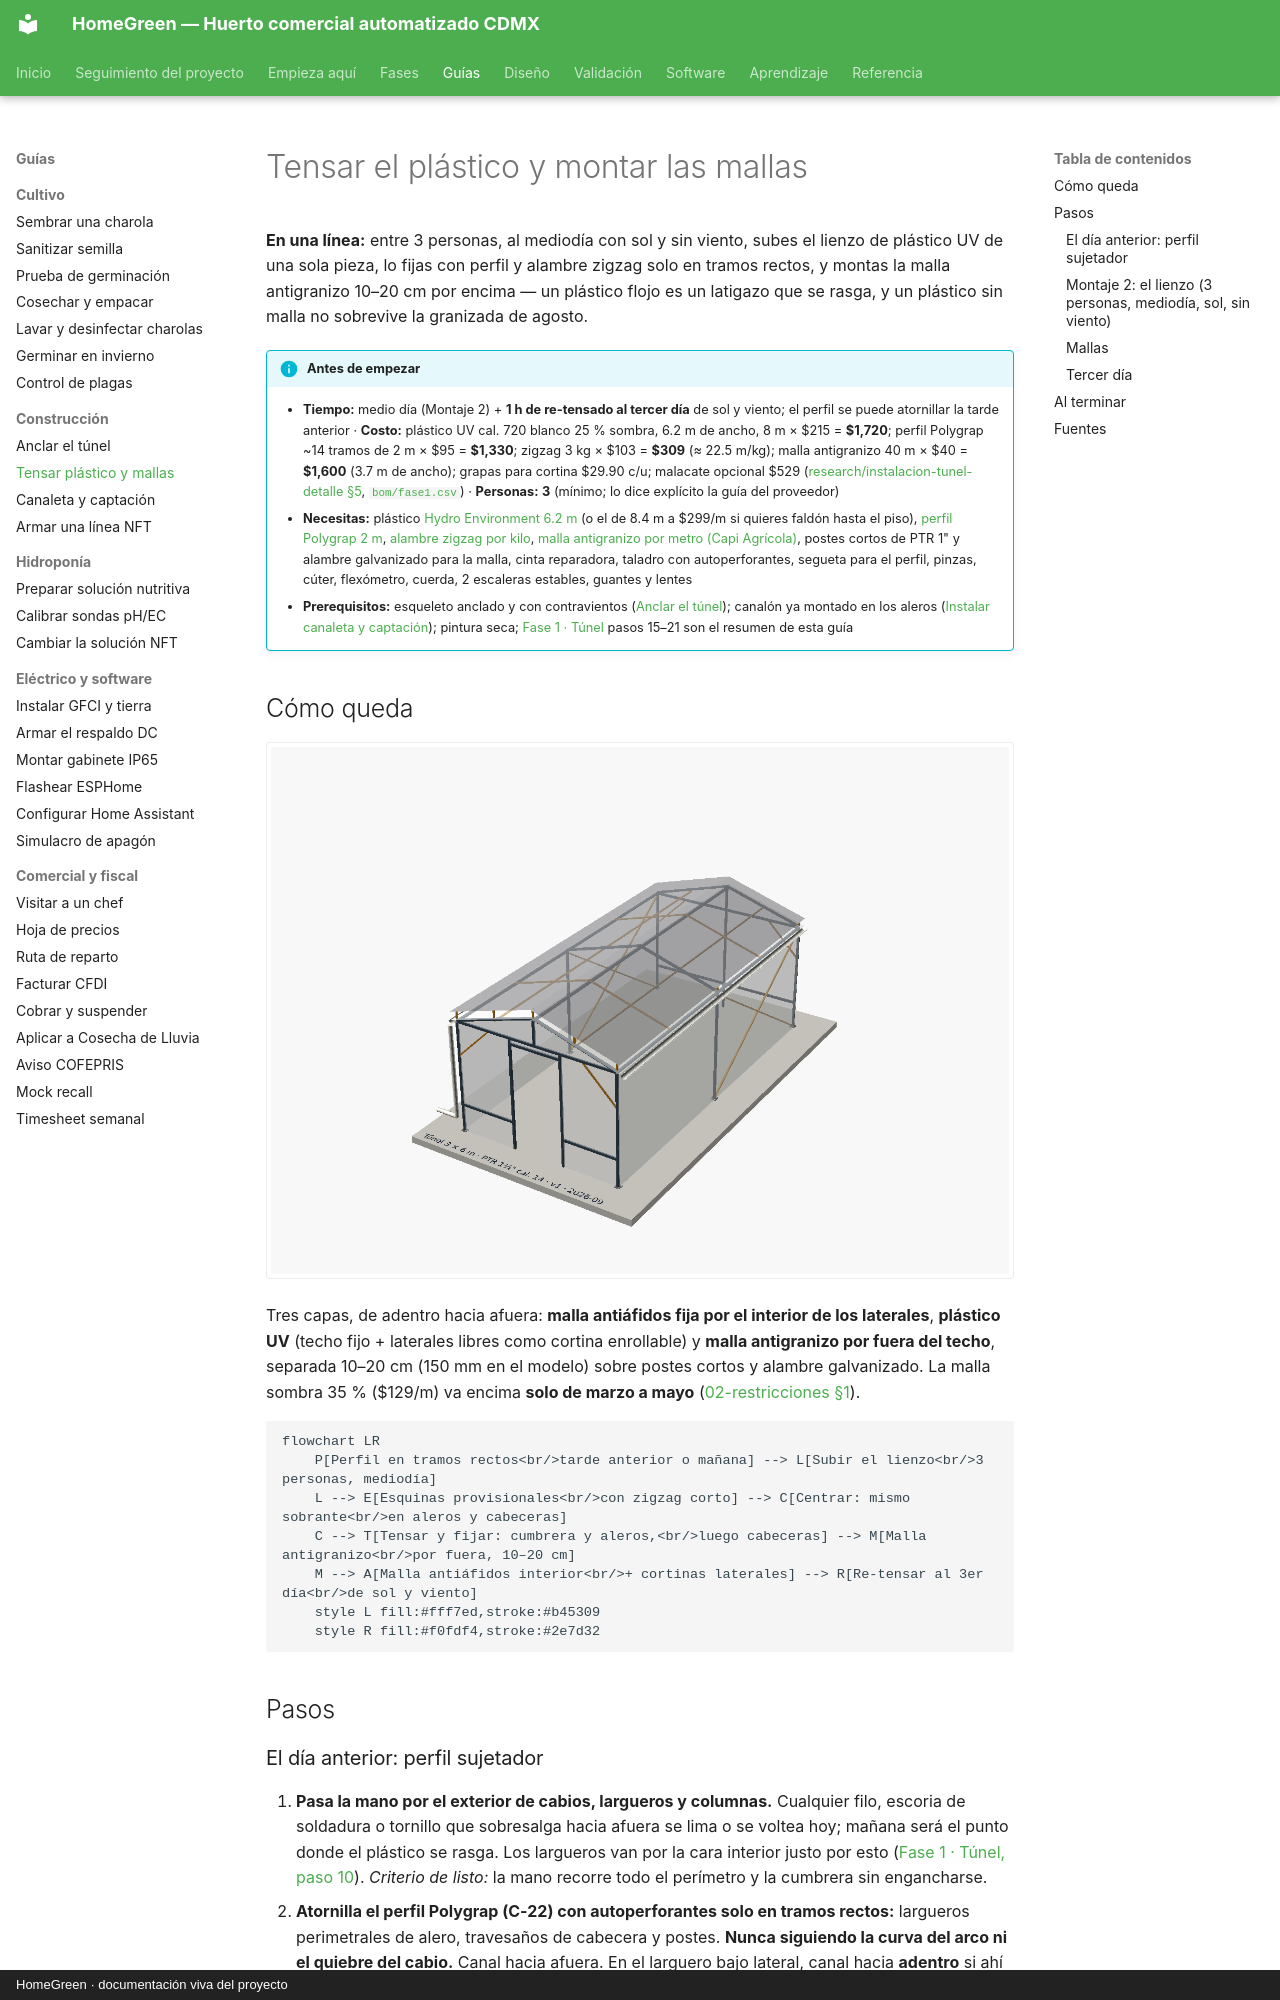

repository: AndresIslas99/HomeGreen · page: guias/tensar-plastico-y-mallas/index.html · generator: mkdocs · copyright: HomeGreen · documentación viva del proyecto

# Tensar el plástico y montar las mallas

**En una línea:** entre 3 personas, al mediodía con sol y sin viento, subes el lienzo de plástico UV de una sola pieza, lo fijas con perfil y alambre zigzag solo en tramos rectos, y montas la malla antigranizo 10–20 cm por encima — un plástico flojo es un latigazo que se rasga, y un plástico sin malla no sobrevive la granizada de agosto.

!!! info "Antes de empezar"
    - **Tiempo:** medio día (Montaje 2) + **1 h de re-tensado al tercer día** de sol y viento; el perfil se puede atornillar la tarde anterior · **Costo:** plástico UV cal. 720 blanco 25 % sombra, 6.2 m de ancho, 8 m × $215 = **$1,720**; perfil Polygrap ~14 tramos de 2 m × $95 = **$1,330**; zigzag 3 kg × $103 = **$309** (≈ 22.5 m/kg); malla antigranizo 40 m × $40 = **$1,600** (3.7 m de ancho); grapas para cortina $29.90 c/u; malacate opcional $529 ([research/instalacion-tunel-detalle §5](../research/instalacion-tunel-detalle.md), [`bom/fase1.csv`](../referencia/bom.md)) · **Personas:** **3** (mínimo; lo dice explícito la guía del proveedor)
    - **Necesitas:** plástico [Hydro Environment 6.2 m](https://hydroenv.com.mx/producto/metro-de-plastico-para-invernadero-25-sombra-6-2-m-de-ancho-cal-720/) (o el de 8.4 m a $299/m si quieres faldón hasta el piso), [perfil Polygrap 2 m](https://hydroenv.com.mx/producto/perfil-para-invernadero-polygrap-tramo-de-2-metros/), [alambre zigzag por kilo](https://hydroenv.com.mx/producto/alambre-zig-zag-para-invernadero-por-kilo-aprox-22-5-m/), [malla antigranizo por metro (Capi Agrícola)](https://www.capiagricola.com.mx/product/malla-antigranizo-negra-3-70-m-x-metro/), postes cortos de PTR 1" y alambre galvanizado para la malla, cinta reparadora, taladro con autoperforantes, segueta para el perfil, pinzas, cúter, flexómetro, cuerda, 2 escaleras estables, guantes y lentes
    - **Prerequisitos:** esqueleto anclado y con contravientos ([Anclar el túnel](anclar-el-tunel.md)); canalón ya montado en los aleros ([Instalar canaleta y captación](instalar-canaleta-y-captacion.md)); pintura seca; [Fase 1 · Túnel](../fases/fase-1/tunel.md) pasos 15–21 son el resumen de esta guía

## Cómo queda

![Render 3D del túnel 3 × 6 m con el plástico translúcido tensado sobre cabios y largueros, faldones laterales, y la malla antigranizo gris separada 150 mm por encima sobre postes cortos](../assets/diagramas/cad/tunel-3x6.png)

Tres capas, de adentro hacia afuera: **malla antiáfidos fija por el interior de los laterales**, **plástico UV** (techo fijo + laterales libres como cortina enrollable) y **malla antigranizo por fuera del techo**, separada 10–20 cm (150 mm en el modelo) sobre postes cortos y alambre galvanizado. La malla sombra 35 % ($129/m) va encima **solo de marzo a mayo** ([02-restricciones §1](../referencia/02-restricciones-y-requisitos.md)).

```mermaid
flowchart LR
    P[Perfil en tramos rectos<br/>tarde anterior o mañana] --> L[Subir el lienzo<br/>3 personas, mediodía]
    L --> E[Esquinas provisionales<br/>con zigzag corto] --> C[Centrar: mismo sobrante<br/>en aleros y cabeceras]
    C --> T[Tensar y fijar: cumbrera y aleros,<br/>luego cabeceras] --> M[Malla antigranizo<br/>por fuera, 10–20 cm]
    M --> A[Malla antiáfidos interior<br/>+ cortinas laterales] --> R[Re-tensar al 3er día<br/>de sol y viento]
    style L fill:#fff7ed,stroke:#b45309
    style R fill:#f0fdf4,stroke:#2e7d32
```

## Pasos

### El día anterior: perfil sujetador

1. **Pasa la mano por el exterior de cabios, largueros y columnas.** Cualquier filo, escoria de soldadura o tornillo que sobresalga hacia afuera se lima o se voltea hoy; mañana será el punto donde el plástico se rasga. Los largueros van por la cara interior justo por esto ([Fase 1 · Túnel, paso 10](../fases/fase-1/tunel.md)).
   *Criterio de listo:* la mano recorre todo el perímetro y la cumbrera sin engancharse.
2. **Atornilla el perfil Polygrap (C-22) con autoperforantes solo en tramos rectos:** largueros perimetrales de alero, travesaños de cabecera y postes. **Nunca siguiendo la curva del arco ni el quiebre del cabio.** Canal hacia afuera. En el larguero bajo lateral, canal hacia **adentro** si ahí solo vas a fijar malla (así el plástico lateral queda libre como cortina). Corta los tramos de 2 m a medida con segueta y desbarba el corte. Separación de autoperforantes según la guía del proveedor [POR VERIFICAR: en la guía "Instala mallas y plásticos" de Hydro Environment].
   *Criterio de listo:* perfil continuo en todo el perímetro y cabeceras; ningún tornillo con la cabeza dentro del canal (traba el zigzag).
